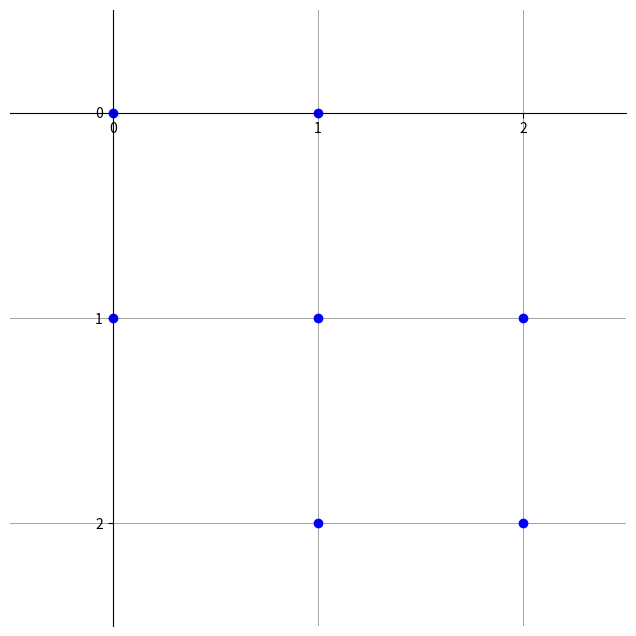

Reproduce this figure in Python.
# %%
import matplotlib.pyplot as plt
import numpy as np

def visualize_grid(grid):
    grid = np.array(grid)
    n, m = grid.shape

    fig, ax = plt.subplots(figsize=(8,8))
    for i in range(n):
        for j in range(m):
            if grid[i, j] == 1:
                ax.plot(j, i,"bo")
    
    ax.set_xlim(-0.5, m-0.5 )
    ax.set_ylim(n-0.5, -0.5)  
    ax.set_xticks(np.arange(m)) 
    ax.set_yticks(np.arange(n))
    ax.set_aspect('equal')

    ax.grid(which='both', color='gray', linestyle='-', linewidth=0.5)

    ax.spines['left'].set_position(('data', 0))
    ax.spines['bottom'].set_position(('data', 0))
    ax.spines['right'].set_color('none')
    ax.spines['top'].set_color('none')

    ax.set_yticklabels(range(n))

    plt.show()

grid = [
    [1, 1, 0],
    [1, 1, 1],
    [0, 1, 1]
]

visualize_grid(grid)




